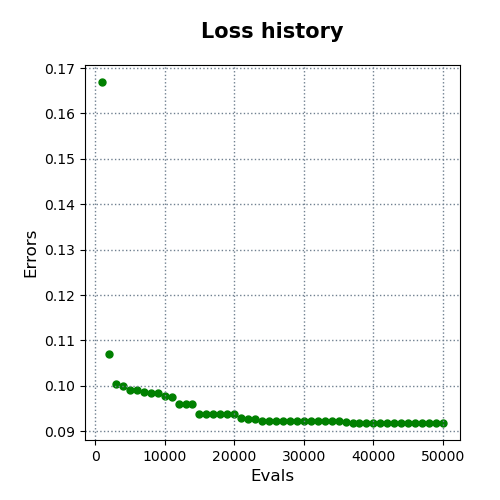

The file beside this chart, header and first rows:
evals, errors
1000, 0.1669
2000, 0.107
3000, 0.1004
4000, 0.1
5000, 0.09915
6000, 0.09913
7000, 0.0987
8000, 0.0985
9000, 0.09849
10000, 0.09785
11000, 0.09757
12000, 0.09609
13000, 0.09601
14000, 0.09601
15000, 0.09377
16000, 0.09369
17000, 0.09369
18000, 0.09369
19000, 0.09369
20000, 0.09369
21000, 0.09282
22000, 0.0928
23000, 0.09271
24000, 0.09227
25000, 0.09226
26000, 0.09226
27000, 0.09225
28000, 0.09223
29000, 0.09223
30000, 0.09223
31000, 0.09222
32000, 0.09222
33000, 0.09219
34000, 0.09219
35000, 0.09219
36000, 0.09203
37000, 0.09191
38000, 0.09191
39000, 0.09191
40000, 0.09191
41000, 0.09191
42000, 0.09187
43000, 0.09183
44000, 0.09183
45000, 0.09183
46000, 0.09183
47000, 0.09183
48000, 0.09183
49000, 0.09183
50000, 0.09183
